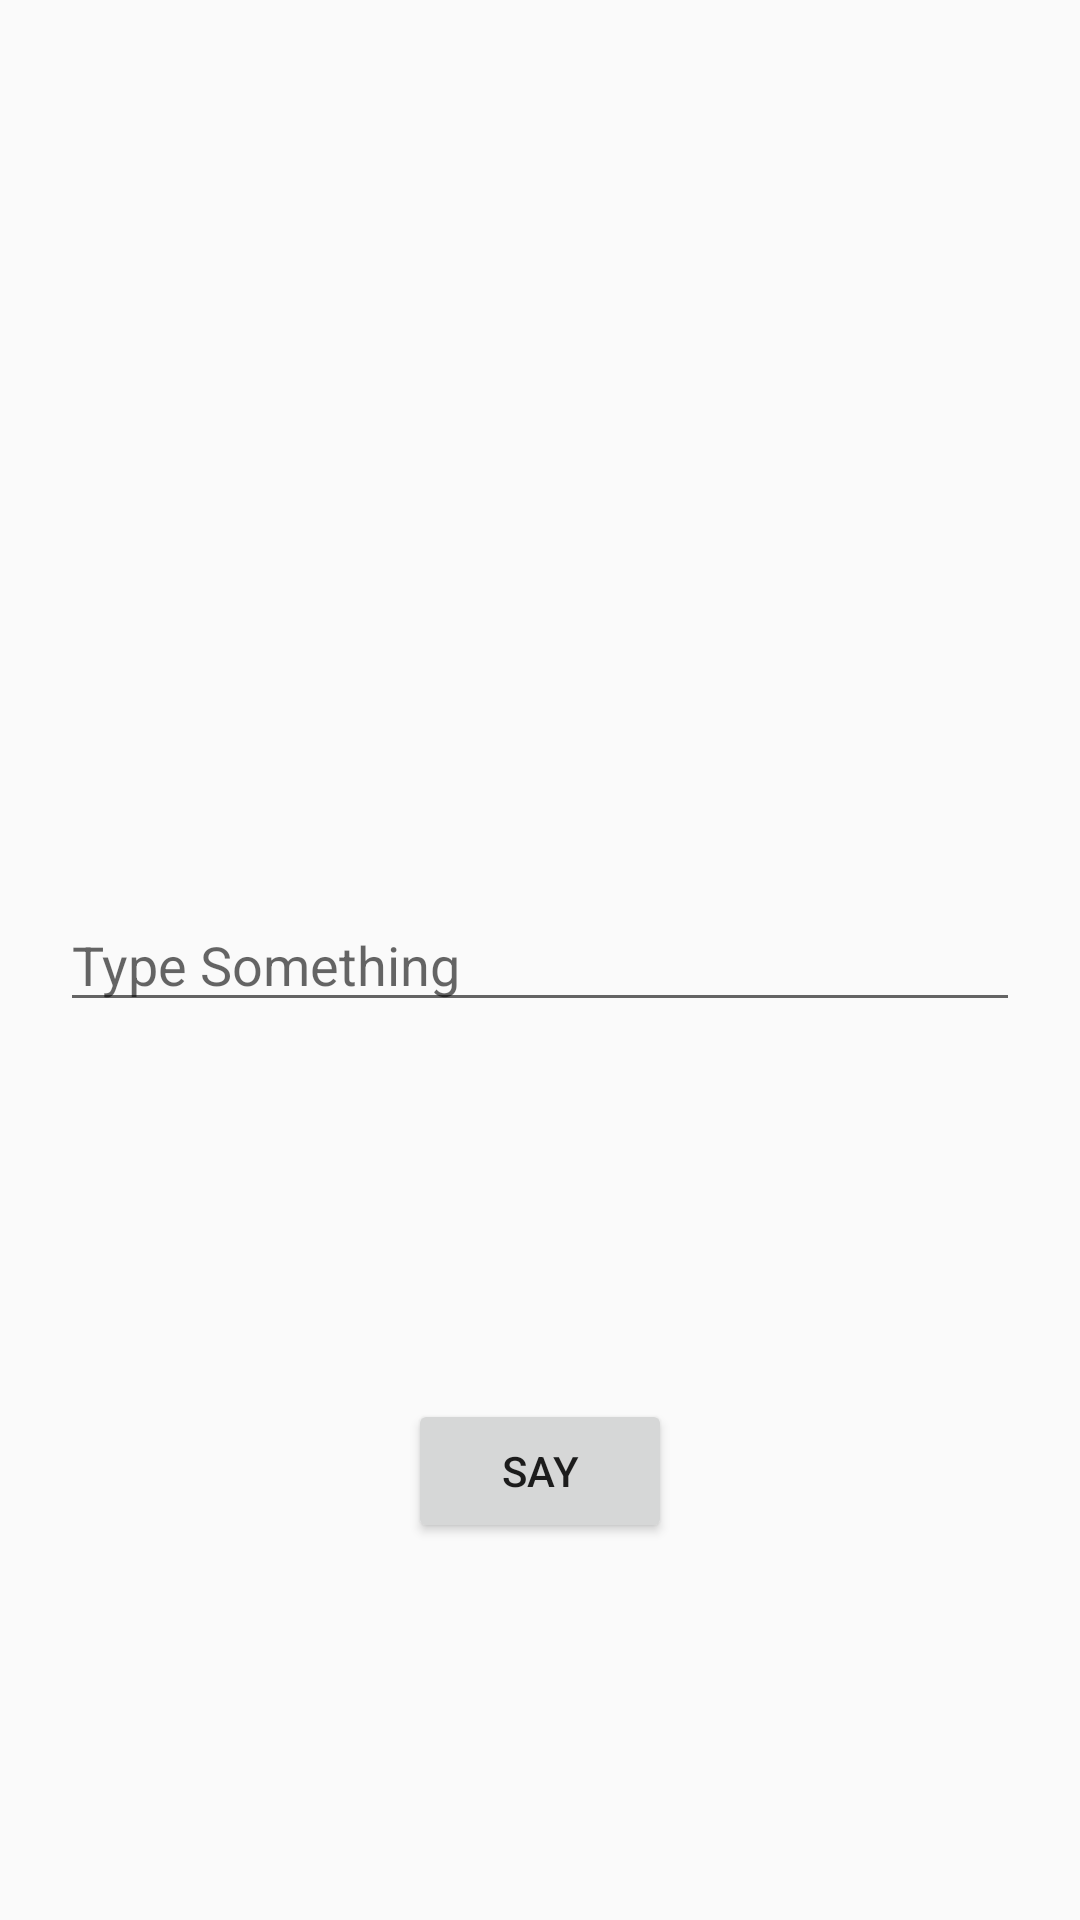

Layout XML and referenced resources for this Android screen:
<!-- AndroidManifest.xml: application theme AppTheme -->
<!-- res/layout/activity_main.xml -->
<?xml version="1.0" encoding="utf-8"?>
<androidx.constraintlayout.widget.ConstraintLayout xmlns:android="http://schemas.android.com/apk/res/android"
    xmlns:app="http://schemas.android.com/apk/res-auto"
    xmlns:tools="http://schemas.android.com/tools"
    android:layout_width="match_parent"
    android:layout_height="match_parent"
    tools:context=".MainActivity">

    <EditText
        android:id="@+id/editText"
        android:layout_width="match_parent"
        android:layout_height="wrap_content"
        android:layout_margin="20dp"
        android:hint="Type Something"
        app:layout_constraintBottom_toBottomOf="parent"
        app:layout_constraintEnd_toEndOf="parent"
        app:layout_constraintStart_toStartOf="parent"
        app:layout_constraintTop_toTopOf="parent" />


    <Button
        android:layout_width="wrap_content"
        android:id="@+id/btn"
        android:layout_height="wrap_content"
        android:text="Say"
        app:layout_constraintBottom_toBottomOf="parent"
        app:layout_constraintEnd_toEndOf="parent"
        app:layout_constraintStart_toStartOf="parent"
        app:layout_constraintTop_toBottomOf="@+id/editText" />

</androidx.constraintlayout.widget.ConstraintLayout>
<!-- resources referenced by this layout -->
<resources>
  <style name="AppTheme" parent="Theme.AppCompat.Light.NoActionBar">
          
          <item name="android:statusBarColor">@color/status_bar_color</item>
          <item name="android:navigationBarColor">@color/navigation_bar_color</item>
          <item name="android:actionBarStyle">@color/action_bar_color</item>
      </style>
  <color name="status_bar_color">#77C0FA</color>
  <color name="navigation_bar_color">#E888C6F8</color>
  <color name="action_bar_color">#E81A90EF</color>
</resources>
